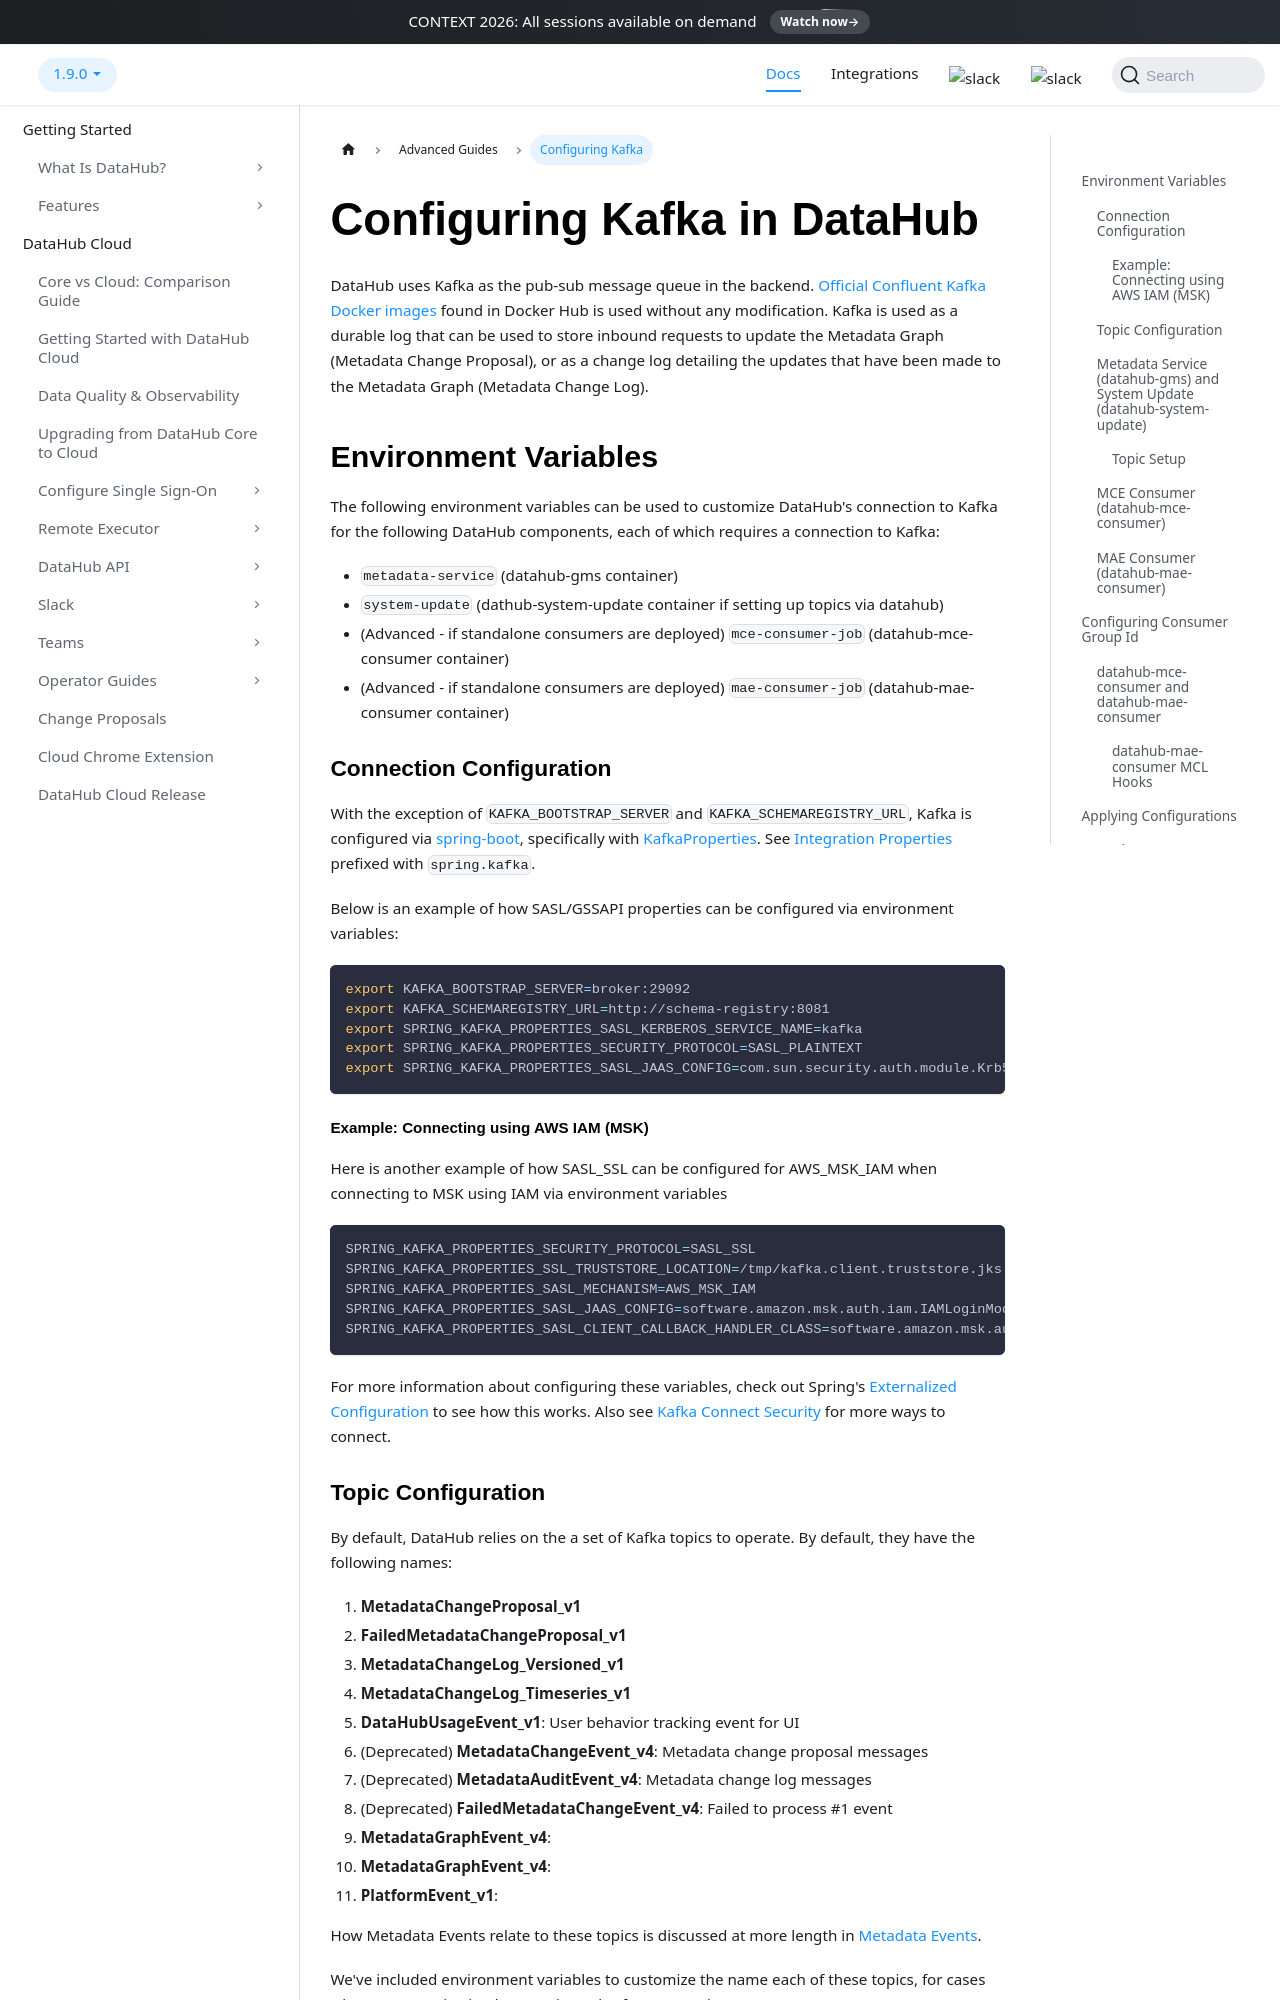

repository: datahub-project/datahub · page: docs/how/kafka-config/index.html · generator: docusaurus

---
title: "Configuring Kafka"
description: "Configure Kafka brokers, topics, and security settings used by DataHub for the metadata change event pub-sub backbone."
hide_title: true
---

# Configuring Kafka in DataHub

DataHub uses Kafka as the pub-sub message queue in the backend.
[Official Confluent Kafka Docker images](https://hub.docker.com/u/confluentinc) found in Docker Hub is used without
any modification. Kafka is used as a durable log that can be used to store inbound
requests to update the Metadata Graph (Metadata Change Proposal), or as a change log detailing the updates
that have been made to the Metadata Graph (Metadata Change Log).

## Environment Variables

The following environment variables can be used to customize DataHub's connection to Kafka for the following DataHub components,
each of which requires a connection to Kafka:

- `metadata-service` (datahub-gms container)
- `system-update` (dathub-system-update container if setting up topics via datahub)
- (Advanced - if standalone consumers are deployed) `mce-consumer-job` (datahub-mce-consumer container)
- (Advanced - if standalone consumers are deployed) `mae-consumer-job` (datahub-mae-consumer container)

### Connection Configuration

With the exception of `KAFKA_BOOTSTRAP_SERVER` and `KAFKA_SCHEMAREGISTRY_URL`, Kafka is configured via [spring-boot](https://spring.io/projects/spring-boot), specifically with [KafkaProperties](https://docs.spring.io/spring-boot/docs/current/api/org/springframework/boot/autoconfigure/kafka/KafkaProperties.html). See [Integration Properties](https://docs.spring.io/spring-boot/docs/current/reference/html/appendix-application-properties.html#integration-properties) prefixed with `spring.kafka`.

Below is an example of how SASL/GSSAPI properties can be configured via environment variables:

```bash
export KAFKA_BOOTSTRAP_SERVER=broker:29092
export KAFKA_SCHEMAREGISTRY_URL=http://schema-registry:8081
export SPRING_KAFKA_PROPERTIES_SASL_KERBEROS_SERVICE_NAME=kafka
export SPRING_KAFKA_PROPERTIES_SECURITY_PROTOCOL=SASL_PLAINTEXT
export SPRING_KAFKA_PROPERTIES_SASL_JAAS_CONFIG=com.sun.security.auth.module.Krb5LoginModule required principal='principal@REALM' useKeyTab=true storeKey=true keyTab='/keytab';
```

#### Example: Connecting using AWS IAM (MSK)

Here is another example of how SASL_SSL can be configured for AWS_MSK_IAM when connecting to MSK using IAM via environment variables

```bash
SPRING_KAFKA_PROPERTIES_SECURITY_PROTOCOL=SASL_SSL
SPRING_KAFKA_PROPERTIES_SSL_TRUSTSTORE_LOCATION=/tmp/kafka.client.truststore.jks
SPRING_KAFKA_PROPERTIES_SASL_MECHANISM=AWS_MSK_IAM
SPRING_KAFKA_PROPERTIES_SASL_JAAS_CONFIG=software.amazon.msk.auth.iam.IAMLoginModule required;
SPRING_KAFKA_PROPERTIES_SASL_CLIENT_CALLBACK_HANDLER_CLASS=software.amazon.msk.auth.iam.IAMClientCallbackHandler
```

For more information about configuring these variables, check out Spring's [Externalized Configuration](https://docs.spring.io/spring-boot/docs/current/reference/html/spring-boot-features.html#boot-features-external-config) to see how this works.
Also see [Kafka Connect Security](https://docs.confluent.io/current/connect/security.html) for more ways to connect.
